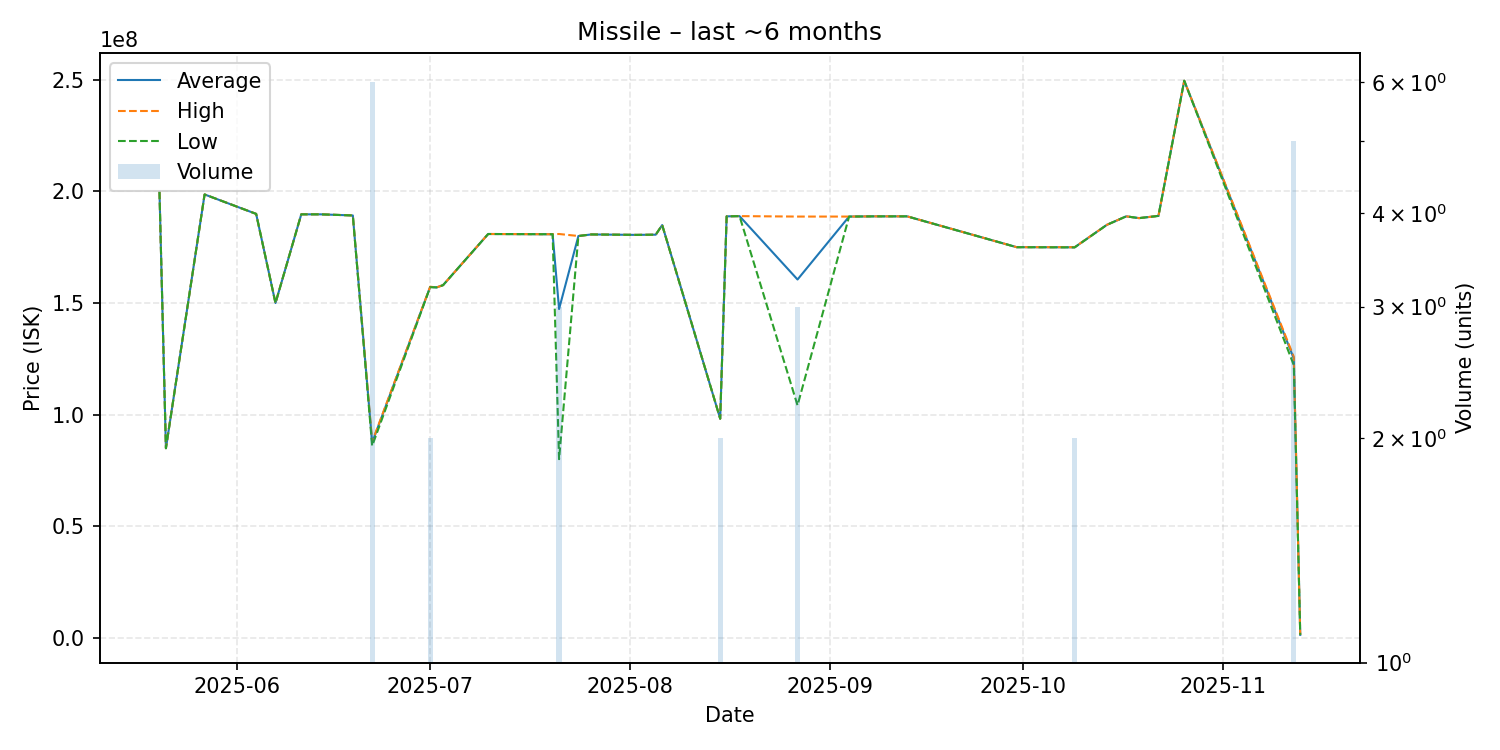

Data behind this chart, as committed beside it:
date, average, highest, lowest, order_count, volume
2025-05-20, 199900000, 199900000, 199900000, 1, 1
2025-05-21, 85030000, 85030000, 85030000, 1, 1
2025-05-27, 198600000, 198600000, 198600000, 1, 1
2025-06-04, 189900000, 189900000, 189900000, 1, 1
2025-06-07, 150000000, 150000000, 150000000, 1, 1
2025-06-11, 189700000, 189700000, 189700000, 1, 1
2025-06-13, 189700000, 189700000, 189700000, 1, 1
2025-06-14, 189700000, 189700000, 189700000, 1, 1
2025-06-19, 189200000, 189200000, 189200000, 1, 1
2025-06-22, 87568333, 87910000, 86080000, 6, 6
2025-07-01, 157200000, 157300000, 157100000, 2, 2
2025-07-02, 157000000, 157000000, 157000000, 1, 1
2025-07-03, 158000000, 158000000, 158000000, 1, 1
2025-07-10, 180900000, 180900000, 180900000, 1, 1
2025-07-19, 180800000, 180800000, 180800000, 1, 1
2025-07-20, 180800000, 180800000, 180800000, 1, 1
2025-07-21, 147313333, 180900000, 80140000, 3, 3
2025-07-24, 180000000, 180000000, 180000000, 1, 1
2025-07-26, 180700000, 180700000, 180700000, 1, 1
2025-08-02, 180500000, 180500000, 180500000, 1, 1
2025-08-05, 180600000, 180600000, 180600000, 1, 1
2025-08-06, 184900000, 184900000, 184900000, 1, 1
2025-08-15, 98245000, 98260000, 98230000, 2, 2
2025-08-16, 188800000, 188800000, 188800000, 1, 1
2025-08-18, 188900000, 188900000, 188900000, 1, 1
2025-08-27, 160533333, 188700000, 104200000, 3, 3
2025-09-04, 188700000, 188700000, 188700000, 1, 1
2025-09-08, 188800000, 188800000, 188800000, 1, 1
2025-09-13, 188800000, 188800000, 188800000, 1, 1
2025-09-30, 175000000, 175000000, 175000000, 1, 1
2025-10-09, 174950000, 175000000, 174900000, 2, 2
2025-10-14, 185000000, 185000000, 185000000, 1, 1
2025-10-17, 188800000, 188800000, 188800000, 1, 1
2025-10-19, 188000000, 188000000, 188000000, 1, 1
2025-10-22, 189000000, 189000000, 189000000, 1, 1
2025-10-26, 249500000, 249500000, 249500000, 1, 1
2025-11-12, 125180000, 125950000, 122200000, 5, 5
2025-11-13, 1500000, 1500000, 1500000, 1, 1
